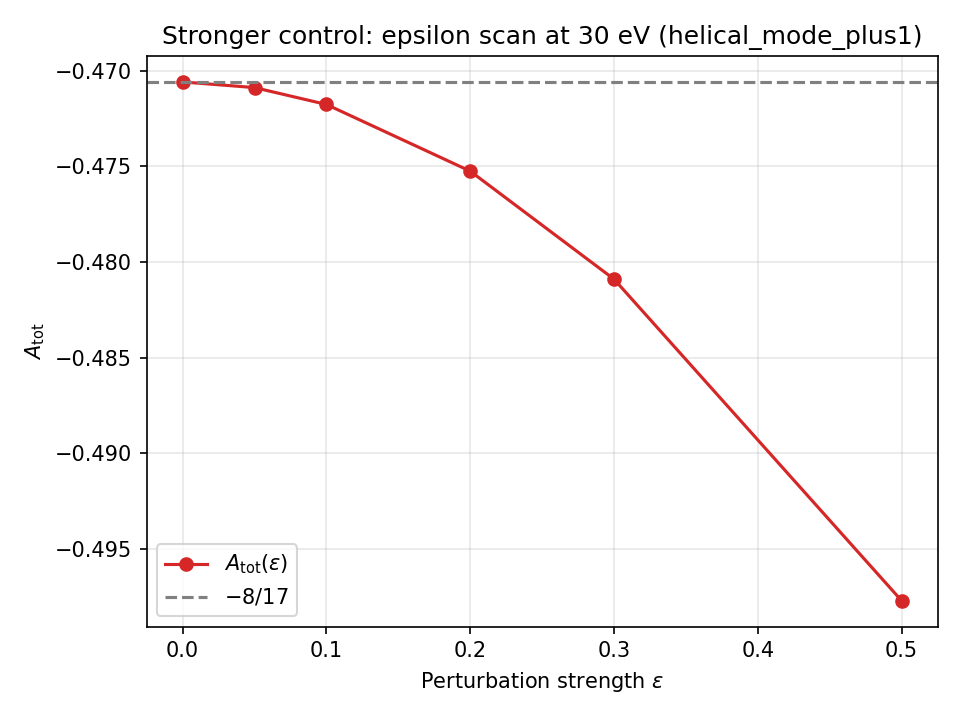

Data behind this chart, as committed beside it:
omega_eV, E_k_eV, eps, Gamma_h_plus1, Gamma_h_minus1, A_tot
30.0, 16.39, 0.0, 2.306609448467153e-32, 6.407248467964314e-32, -0.4706
30.0, 16.39, 0.05, 2.3074698431953635e-32, 6.414338765708114e-32, -0.4709
30.0, 16.39, 0.1, 2.3100510273799942e-32, 6.435609658939511e-32, -0.4717
30.0, 16.39, 0.2, 2.3203757641185173e-32, 6.520693231865099e-32, -0.4751
30.0, 16.39, 0.3, 2.3375836586827223e-32, 6.662499186741081e-32, -0.4805
30.0, 16.39, 0.5, 2.392648921288179e-32, 7.116278242344221e-32, -0.4968
